Run: headless pygame with SDL's dummy video driver; simulated clock (each Clock.tick advances the game by its frame time, no real sleeping); random seed 0; keys injected as events and as key.get_pressed() state; mouse plan: one left click at the window centre at the start of phase 2, then a move to the lower-right quarter at the start of phase 3.
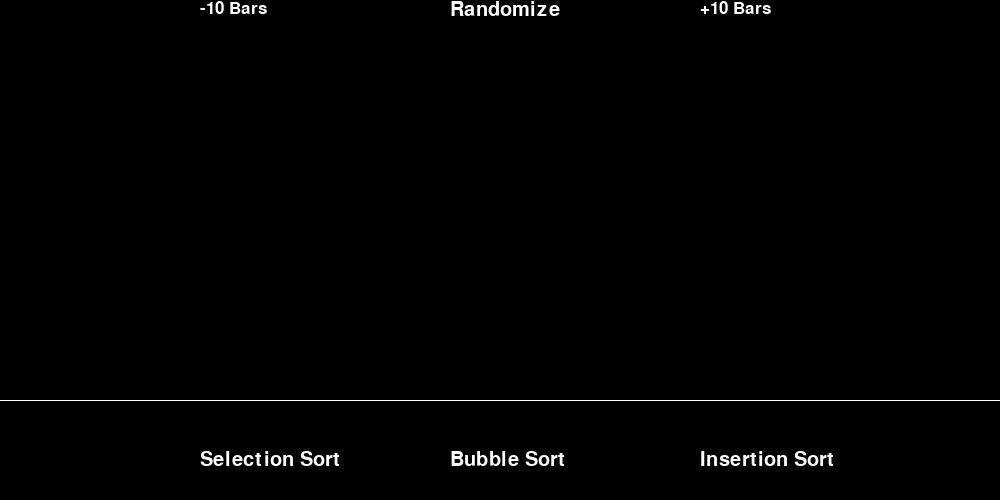
Frame 1 of 4 · flips 1–60 · no input
Frame 2 of 4 · flips 61–180 · clicked the window centre · tapped SPACE, RETURN · held RIGHT (→), D · screen unchanged from frame 1, image omitted
Frame 3 of 4 · flips 181–300 · moved the mouse to the lower-right quarter · held DOWN (↓), S · screen unchanged from frame 2, image omitted
Frame 4 of 4 · flips 301–420 · held LEFT (←), A, UP (↑), W · screen unchanged from frame 3, image omitted

The pygame program that drew these frames:

import random

import pygame

pygame.init()


class Bar:
    def __init__(self, x, y, height):
        self.x = x
        self.y = y
        self.height = height
        self.color = (255, 255, 255)


class Chart:
    def __init__(self, bars):
        self.bars = bars

    def add_bar(self, bar):
        self.bars.append(bar)

    def print_bars(self):
        arr = []
        for i in self.bars:
            arr.append(i.height)
        print(arr)

    def draw_chart(self, window):
        for bar in self.bars:
            pygame.draw.rect(window, bar.color, (bar.x, bar.y, 1000 / len(self.bars) - 1, -bar.height))

        pygame.draw.line(window, (255, 255, 255), (0, 400), (1000, 400))


def bubble_sort(window, chart):
    for i in range(len(chart.bars) - 1):
        for j in range(0, len(chart.bars) - i - 1):
            chart.bars[j].color = (0, 255, 0)
            chart.bars[j + 1].color = (255, 0, 0)
            if chart.bars[j].height > chart.bars[j + 1].height:
                chart.bars[j].height, chart.bars[j + 1].height = chart.bars[j + 1].height, chart.bars[j].height
            redraw_window(window, chart)
            pygame.time.wait(1)
            pygame.display.flip()
            chart.bars[j].color, chart.bars[j + 1].color = (255, 255, 255), (255, 255, 255)


def selection_sort(window, chart):
    for i in range(len(chart.bars)):
        min_index = i
        for j in range(i + 1, len(chart.bars)):
            if chart.bars[min_index].height > chart.bars[j].height:
                min_index = j

        chart.bars[i].color = (0, 255, 0)
        chart.bars[min_index].color = (255, 0, 0)
        chart.bars[i].height, chart.bars[min_index].height = chart.bars[min_index].height, chart.bars[i].height
        redraw_window(window, chart)
        pygame.time.wait(50)
        pygame.display.flip()

        chart.bars[i].color, chart.bars[min_index].color = (255, 255, 255), (255, 255, 255)


def insertion_sort(window, chart):
    for i in range(1, len(chart.bars)):
        key = chart.bars[i].height
        j = i - 1
        while j >= 0 and key < chart.bars[j].height:
            chart.bars[j + 1].height = chart.bars[j].height
            j -= 1
        chart.bars[j + 1].height = key

        chart.bars[j].color = (0, 255, 0)
        chart.bars[j + 1].color = (255, 0, 0)

        redraw_window(window, chart)
        pygame.time.wait(50)
        pygame.display.flip()
        chart.bars[j].color, chart.bars[j + 1].color = (255, 255, 255), (255, 255, 255)


def create_rand_bars(num_of_bars, window_width):
    arr = []
    x_coord = 5
    for i in range(num_of_bars):
        height = random.randint(0, 300)
        arr.append(Bar(x_coord, 400, height))
        x_coord += window_width / num_of_bars
    return arr


def redraw_window(window, chart):
    window.fill((0, 0, 0))
    chart.draw_chart(window)
    font = pygame.font.SysFont("Helvetica", 30)

    text = pygame.font.SysFont("Helvetica", 25).render("-10 Bars", 1, (255, 255, 255))
    window.blit(text, (200, 0))

    text = font.render("Randomize", 1, (255, 255, 255))
    window.blit(text, (450, 0))

    text = pygame.font.SysFont("Helvetica", 25).render("+10 Bars", 1, (255, 255, 255))
    window.blit(text, (700, 0))

    text = font.render("Selection Sort", 1, (255, 255, 255))
    window.blit(text, (200, 450))

    text = font.render("Bubble Sort", 1, (255, 255, 255))
    window.blit(text, (450, 450))

    text = font.render("Insertion Sort", 1, (255, 255, 255))
    window.blit(text, (700, 450))

def main():
    window = pygame.display.set_mode((1000, 500))
    pygame.display.set_caption("Algorithm Visualiser")
    run = True
    chart = Chart(create_rand_bars(50, 1000))
    num_of_bars = 50
    while run:
        for event in pygame.event.get():
            if event.type == pygame.QUIT:
                run = False
            if event.type == pygame.MOUSEBUTTONDOWN:
                position = pygame.mouse.get_pos()
                print(position)
                if 450 < position[0] < 580 and 0 < position[1] < 30:
                    chart = Chart(create_rand_bars(num_of_bars, 1000))
                if 200 < position[0] < 360 and 450 < position[1] < 490:
                    selection_sort(window, chart)
                if 450 < position[0] < 600 and 450 < position[1] < 490:
                    bubble_sort(window, chart)
                if 700 < position[0] < 850 and 450 < position[1] < 490:
                    insertion_sort(window, chart)
                if 200 < position[0] < 280 and 0 < position[1] < 30:
                    num_of_bars -= 10
                    chart = Chart(create_rand_bars(num_of_bars, 1000))
                if 700 < position[0] < 780 and 0 < position[1] < 30:
                    num_of_bars += 10
                    chart = Chart(create_rand_bars(num_of_bars, 1000))
        redraw_window(window, chart)
        pygame.display.flip()


main()
